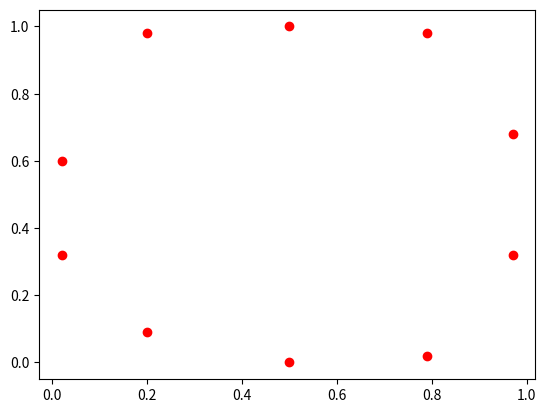

Here is the Python script that generated this plot:
import matplotlib.pyplot as plt

pontosX = [0.20, 0.97, 0.02, 0.79, 0.79, 0.97, 0.20, 0.50, 0.02, 0.50]
pontosY = [0.09, 0.68, 0.32, 0.02, 0.98, 0.32, 0.98, 0.00, 0.60, 1.00]
p = [1,2,3]

plt.plot(pontosX,pontosY,'ro')
plt.show()
